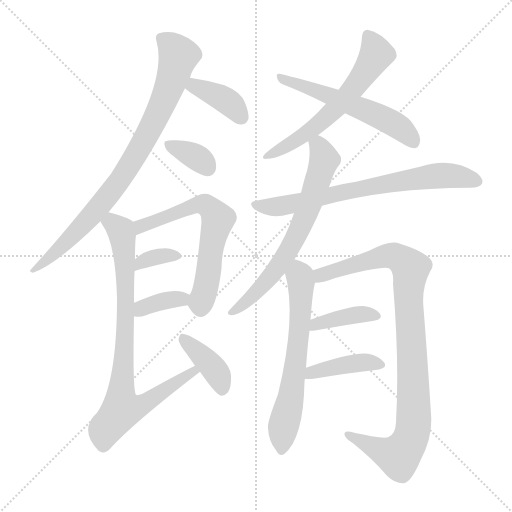
t = 0.00 s
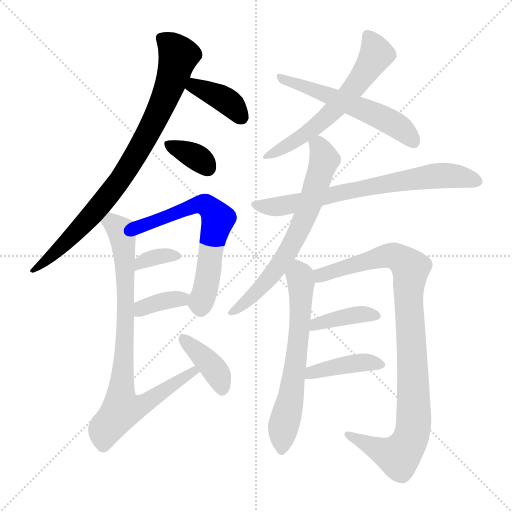
t = 2.27 s
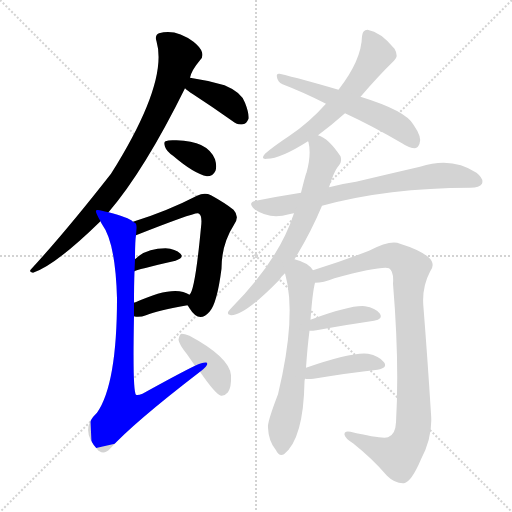
t = 4.53 s
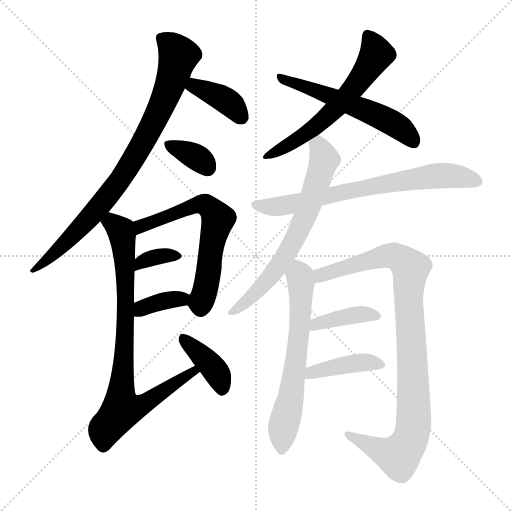
t = 6.79 s
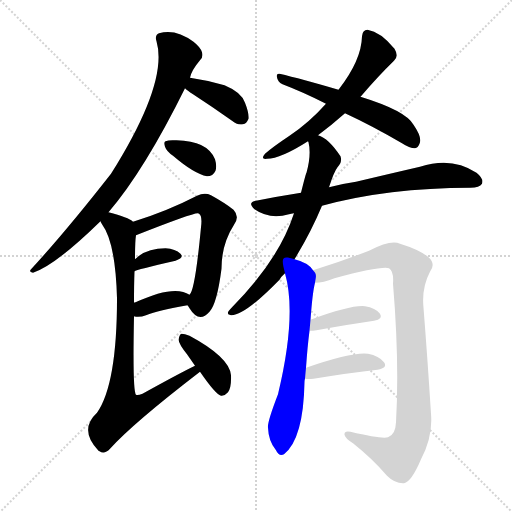
t = 9.06 s
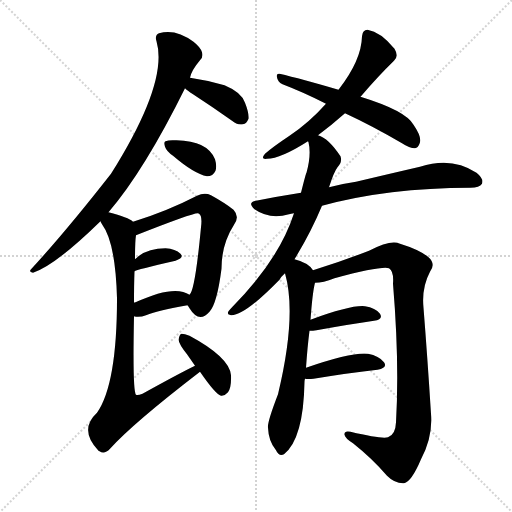
t = 11.32 s

The animated SVG that drew these frames (rendered in a browser with its animation timeline set to each time). Animation: 16 CSS @keyframes rules; one cycle of 11.32 s.

<svg version="1.1" viewBox="0 0 1024 1024" xmlns="http://www.w3.org/2000/svg">
  <g stroke="lightgray" stroke-dasharray="1,1" stroke-width="1" transform="scale(4, 4)">
    <line x1="0" y1="0" x2="256" y2="256"></line>
    <line x1="256" y1="0" x2="0" y2="256"></line>
    <line x1="128" y1="0" x2="128" y2="256"></line>
    <line x1="0" y1="128" x2="256" y2="128"></line>
  </g>
<g transform="scale(1, -1) translate(0, -900)">
   <style type="text/css">
    @keyframes keyframes0 {
      from {
       stroke: blue;
       stroke-dashoffset: 830;
       stroke-width: 128;
       }
       73% {
       animation-timing-function: step-end;
       stroke: blue;
       stroke-dashoffset: 0;
       stroke-width: 128;
       }
       to {
       stroke: black;
       stroke-width: 1024;
       }
       }
       #make-me-a-hanzi-animation-0 {
         animation: keyframes0 0.925456s both;
         animation-delay: 0.000000s;
         animation-timing-function: linear;
       }
    @keyframes keyframes1 {
      from {
       stroke: blue;
       stroke-dashoffset: 382;
       stroke-width: 128;
       }
       55% {
       animation-timing-function: step-end;
       stroke: blue;
       stroke-dashoffset: 0;
       stroke-width: 128;
       }
       to {
       stroke: black;
       stroke-width: 1024;
       }
       }
       #make-me-a-hanzi-animation-1 {
         animation: keyframes1 0.560872s both;
         animation-delay: 0.925456s;
         animation-timing-function: linear;
       }
    @keyframes keyframes2 {
      from {
       stroke: blue;
       stroke-dashoffset: 348;
       stroke-width: 128;
       }
       53% {
       animation-timing-function: step-end;
       stroke: blue;
       stroke-dashoffset: 0;
       stroke-width: 128;
       }
       to {
       stroke: black;
       stroke-width: 1024;
       }
       }
       #make-me-a-hanzi-animation-2 {
         animation: keyframes2 0.533203s both;
         animation-delay: 1.486328s;
         animation-timing-function: linear;
       }
    @keyframes keyframes3 {
      from {
       stroke: blue;
       stroke-dashoffset: 626;
       stroke-width: 128;
       }
       67% {
       animation-timing-function: step-end;
       stroke: blue;
       stroke-dashoffset: 0;
       stroke-width: 128;
       }
       to {
       stroke: black;
       stroke-width: 1024;
       }
       }
       #make-me-a-hanzi-animation-3 {
         animation: keyframes3 0.759440s both;
         animation-delay: 2.019531s;
         animation-timing-function: linear;
       }
    @keyframes keyframes4 {
      from {
       stroke: blue;
       stroke-dashoffset: 341;
       stroke-width: 128;
       }
       53% {
       animation-timing-function: step-end;
       stroke: blue;
       stroke-dashoffset: 0;
       stroke-width: 128;
       }
       to {
       stroke: black;
       stroke-width: 1024;
       }
       }
       #make-me-a-hanzi-animation-4 {
         animation: keyframes4 0.527507s both;
         animation-delay: 2.778971s;
         animation-timing-function: linear;
       }
    @keyframes keyframes5 {
      from {
       stroke: blue;
       stroke-dashoffset: 361;
       stroke-width: 128;
       }
       54% {
       animation-timing-function: step-end;
       stroke: blue;
       stroke-dashoffset: 0;
       stroke-width: 128;
       }
       to {
       stroke: black;
       stroke-width: 1024;
       }
       }
       #make-me-a-hanzi-animation-5 {
         animation: keyframes5 0.543783s both;
         animation-delay: 3.306478s;
         animation-timing-function: linear;
       }
    @keyframes keyframes6 {
      from {
       stroke: blue;
       stroke-dashoffset: 820;
       stroke-width: 128;
       }
       73% {
       animation-timing-function: step-end;
       stroke: blue;
       stroke-dashoffset: 0;
       stroke-width: 128;
       }
       to {
       stroke: black;
       stroke-width: 1024;
       }
       }
       #make-me-a-hanzi-animation-6 {
         animation: keyframes6 0.917318s both;
         animation-delay: 3.850260s;
         animation-timing-function: linear;
       }
    @keyframes keyframes7 {
      from {
       stroke: blue;
       stroke-dashoffset: 390;
       stroke-width: 128;
       }
       56% {
       animation-timing-function: step-end;
       stroke: blue;
       stroke-dashoffset: 0;
       stroke-width: 128;
       }
       to {
       stroke: black;
       stroke-width: 1024;
       }
       }
       #make-me-a-hanzi-animation-7 {
         animation: keyframes7 0.567383s both;
         animation-delay: 4.767578s;
         animation-timing-function: linear;
       }
    @keyframes keyframes8 {
      from {
       stroke: blue;
       stroke-dashoffset: 598;
       stroke-width: 128;
       }
       66% {
       animation-timing-function: step-end;
       stroke: blue;
       stroke-dashoffset: 0;
       stroke-width: 128;
       }
       to {
       stroke: black;
       stroke-width: 1024;
       }
       }
       #make-me-a-hanzi-animation-8 {
         animation: keyframes8 0.736654s both;
         animation-delay: 5.334961s;
         animation-timing-function: linear;
       }
    @keyframes keyframes9 {
      from {
       stroke: blue;
       stroke-dashoffset: 552;
       stroke-width: 128;
       }
       64% {
       animation-timing-function: step-end;
       stroke: blue;
       stroke-dashoffset: 0;
       stroke-width: 128;
       }
       to {
       stroke: black;
       stroke-width: 1024;
       }
       }
       #make-me-a-hanzi-animation-9 {
         animation: keyframes9 0.699219s both;
         animation-delay: 6.071615s;
         animation-timing-function: linear;
       }
    @keyframes keyframes10 {
      from {
       stroke: blue;
       stroke-dashoffset: 707;
       stroke-width: 128;
       }
       70% {
       animation-timing-function: step-end;
       stroke: blue;
       stroke-dashoffset: 0;
       stroke-width: 128;
       }
       to {
       stroke: black;
       stroke-width: 1024;
       }
       }
       #make-me-a-hanzi-animation-10 {
         animation: keyframes10 0.825358s both;
         animation-delay: 6.770833s;
         animation-timing-function: linear;
       }
    @keyframes keyframes11 {
      from {
       stroke: blue;
       stroke-dashoffset: 668;
       stroke-width: 128;
       }
       68% {
       animation-timing-function: step-end;
       stroke: blue;
       stroke-dashoffset: 0;
       stroke-width: 128;
       }
       to {
       stroke: black;
       stroke-width: 1024;
       }
       }
       #make-me-a-hanzi-animation-11 {
         animation: keyframes11 0.793620s both;
         animation-delay: 7.596191s;
         animation-timing-function: linear;
       }
    @keyframes keyframes12 {
      from {
       stroke: blue;
       stroke-dashoffset: 628;
       stroke-width: 128;
       }
       67% {
       animation-timing-function: step-end;
       stroke: blue;
       stroke-dashoffset: 0;
       stroke-width: 128;
       }
       to {
       stroke: black;
       stroke-width: 1024;
       }
       }
       #make-me-a-hanzi-animation-12 {
         animation: keyframes12 0.761068s both;
         animation-delay: 8.389811s;
         animation-timing-function: linear;
       }
    @keyframes keyframes13 {
      from {
       stroke: blue;
       stroke-dashoffset: 952;
       stroke-width: 128;
       }
       76% {
       animation-timing-function: step-end;
       stroke: blue;
       stroke-dashoffset: 0;
       stroke-width: 128;
       }
       to {
       stroke: black;
       stroke-width: 1024;
       }
       }
       #make-me-a-hanzi-animation-13 {
         animation: keyframes13 1.024740s both;
         animation-delay: 9.150879s;
         animation-timing-function: linear;
       }
    @keyframes keyframes14 {
      from {
       stroke: blue;
       stroke-dashoffset: 389;
       stroke-width: 128;
       }
       56% {
       animation-timing-function: step-end;
       stroke: blue;
       stroke-dashoffset: 0;
       stroke-width: 128;
       }
       to {
       stroke: black;
       stroke-width: 1024;
       }
       }
       #make-me-a-hanzi-animation-14 {
         animation: keyframes14 0.566569s both;
         animation-delay: 10.175618s;
         animation-timing-function: linear;
       }
    @keyframes keyframes15 {
      from {
       stroke: blue;
       stroke-dashoffset: 407;
       stroke-width: 128;
       }
       57% {
       animation-timing-function: step-end;
       stroke: blue;
       stroke-dashoffset: 0;
       stroke-width: 128;
       }
       to {
       stroke: black;
       stroke-width: 1024;
       }
       }
       #make-me-a-hanzi-animation-15 {
         animation: keyframes15 0.581217s both;
         animation-delay: 10.742188s;
         animation-timing-function: linear;
       }
</style>
<path d="M 217.0 475.5 Q 289.0 559.5 370.0 723.5 L 380.0 744.5 Q 383.0 759.5 400.0 779.5 Q 407.0 785.5 404.0 795.5 Q 401.0 805.5 387.0 816.5 Q 351.0 843.5 318.0 833.5 Q 309.0 829.5 313.0 817.5 Q 337.0 735.5 222.0 552.5 Q 132.0 437.5 63.0 362.5 Q 56.0 356.5 66.0 354.5 Q 111.0 369.5 201.0 457.5 L 217.0 475.5 Z" fill="lightgray"></path> 
<path d="M 370.0 723.5 Q 374.0 719.5 386.0 711.5 Q 423.0 687.5 464.0 658.5 Q 474.0 649.5 486.0 651.5 Q 493.0 652.5 497.0 662.5 Q 498.0 674.5 490.0 694.5 Q 483.0 715.5 449.0 729.5 Q 415.0 739.5 380.0 744.5 C 350.0 748.5 347.0 743.5 370.0 723.5 Z" fill="lightgray"></path> 
<path d="M 346.0 588.5 Q 388.0 552.5 414.0 547.5 Q 426.0 547.5 431.0 558.5 Q 434.0 568.5 430.0 581.5 Q 415.0 618.5 353.0 619.5 L 351.0 619.5 Q 338.0 620.5 331.0 617.5 Q 327.0 616.5 330.0 606.5 Q 333.0 597.5 346.0 588.5 Z" fill="lightgray"></path> 
<path d="M 375.0 289.5 Q 376.0 288.5 379.0 283.5 Q 398.0 252.5 419.0 276.5 Q 434.0 292.5 443.0 362.5 Q 443.0 411.5 468.0 450.5 Q 480.0 466.5 467.0 480.5 Q 451.0 493.5 422.0 509.5 Q 409.0 515.5 394.0 508.5 Q 334.0 477.5 266.0 456.5 C 237.0 447.5 244.0 418.5 272.0 429.5 Q 386.0 474.5 396.0 473.5 L 398.0 472.5 Q 405.0 468.5 402.0 445.5 Q 390.0 318.5 379.0 310.5 C 371.0 295.5 371.0 295.5 375.0 289.5 Z" fill="lightgray"></path> 
<path d="M 269.0 357.5 Q 272.0 360.5 351.0 378.5 Q 369.0 384.5 361.0 392.5 Q 351.0 402.5 331.0 403.5 Q 292.0 403.5 270.0 381.5 C 248.0 360.5 242.0 345.5 269.0 357.5 Z" fill="lightgray"></path> 
<path d="M 268.0 267.5 Q 269.0 267.5 272.0 266.5 Q 282.0 265.5 292.0 269.5 Q 317.0 279.5 375.0 289.5 C 405.0 294.5 405.0 294.5 379.0 310.5 Q 349.0 331.5 271.0 295.5 Q 268.0 295.5 268.0 294.5 C 240.0 284.5 239.0 274.5 268.0 267.5 Z" fill="lightgray"></path> 
<path d="M 390.0 168.5 Q 359.0 153.5 285.0 112.5 Q 275.0 108.5 272.0 110.5 Q 265.0 116.5 268.0 267.5 L 268.0 294.5 Q 268.0 331.5 269.0 357.5 L 270.0 381.5 Q 270.0 417.5 272.0 429.5 C 274.0 452.5 274.0 452.5 266.0 456.5 Q 257.0 465.5 217.0 475.5 C 188.0 483.5 186.0 483.5 201.0 457.5 Q 201.0 456.5 204.0 451.5 Q 231.0 415.5 234.0 303.5 Q 234.0 131.5 194.0 74.5 Q 157.0 40.5 197.0 -1.5 L 199.0 -2.5 Q 209.0 -9.5 220.0 2.5 Q 266.0 53.5 400.0 156.5 C 424.0 174.5 417.0 181.5 390.0 168.5 Z" fill="lightgray"></path> 
<path d="M 400.0 156.5 Q 431.0 111.5 442.0 108.5 Q 449.0 107.5 456.0 115.5 Q 463.0 125.5 462.0 149.5 Q 459.0 185.5 379.0 228.5 Q 369.0 232.5 363.0 232.5 Q 359.0 231.5 357.0 220.5 Q 358.0 211.5 374.0 191.5 Q 381.0 181.5 390.0 168.5 L 400.0 156.5 Z" fill="lightgray"></path> 
<path d="M 636.0 629.5 Q 664.0 650.5 690.0 673.5 L 721.0 706.5 Q 721.0 707.5 722.0 707.5 Q 756.0 747.5 788.0 778.5 Q 798.0 787.5 789.0 802.5 Q 761.0 836.5 735.0 840.5 Q 725.0 840.5 724.0 827.5 Q 723.0 779.5 677.0 720.5 L 652.0 692.5 Q 651.0 692.5 651.0 691.5 Q 618.0 654.5 579.0 628.5 Q 546.0 606.5 530.0 592.5 Q 520.0 580.5 534.0 582.5 Q 561.0 582.5 616.0 617.5 L 636.0 629.5 Z" fill="lightgray"></path> 
<path d="M 690.0 673.5 Q 744.0 648.5 804.0 613.5 Q 819.0 603.5 830.0 603.5 Q 836.0 604.5 839.0 612.5 Q 845.0 624.5 827.0 650.5 Q 812.0 678.5 721.0 706.5 L 677.0 720.5 Q 602.0 742.5 559.0 752.5 Q 552.0 753.5 554.0 745.5 Q 555.0 736.5 565.0 731.5 Q 607.0 715.5 652.0 692.5 L 690.0 673.5 Z" fill="lightgray"></path> 
<path d="M 644.0 488.5 Q 776.0 524.5 941.0 524.5 Q 959.0 524.5 964.0 532.5 Q 968.0 542.5 953.0 554.5 Q 904.0 587.5 840.0 566.5 Q 788.0 554.5 712.0 536.5 Q 684.0 532.5 658.0 525.5 L 602.0 514.5 Q 557.0 507.5 512.0 498.5 Q 494.0 495.5 509.0 481.5 Q 539.0 460.5 578.0 471.5 Q 582.0 472.5 588.0 473.5 L 644.0 488.5 Z" fill="lightgray"></path> 
<path d="M 589.0 381.5 Q 622.0 435.5 644.0 488.5 L 658.0 525.5 Q 668.0 556.5 675.0 565.5 Q 685.0 575.5 681.0 587.5 Q 657.0 623.5 636.0 629.5 C 611.0 641.5 611.0 641.5 616.0 617.5 L 617.0 615.5 Q 623.0 591.5 613.0 554.5 Q 612.0 554.5 602.0 514.5 L 588.0 473.5 Q 558.0 380.5 465.0 286.5 Q 461.0 282.5 457.0 277.5 Q 453.0 270.5 462.0 269.5 Q 489.0 268.5 559.0 340.5 Q 562.0 346.5 570.0 353.5 L 589.0 381.5 Z" fill="lightgray"></path> 
<path d="M 612.0 164.5 Q 615.0 207.5 619.0 238.5 L 621.0 260.5 Q 625.0 315.5 630.0 334.5 C 633.0 351.5 633.0 351.5 626.0 359.5 Q 617.0 374.5 589.0 381.5 C 561.0 390.5 563.0 382.5 570.0 353.5 Q 594.0 269.5 556.0 111.5 Q 534.0 54.5 536.0 44.5 Q 537.0 17.5 552.0 -0.5 Q 558.0 -13.5 568.0 -8.5 Q 607.0 22.5 609.0 136.5 Q 609.0 139.5 610.0 142.5 L 612.0 164.5 Z" fill="lightgray"></path> 
<path d="M 630.0 334.5 Q 646.0 334.5 669.0 343.5 Q 763.0 368.5 778.0 363.5 Q 788.0 357.5 786.0 332.5 Q 799.0 176.5 792.0 55.5 Q 791.0 30.5 776.0 25.5 Q 764.0 21.5 701.0 36.5 Q 688.0 39.5 689.0 30.5 Q 690.0 23.5 706.0 13.5 Q 745.0 -17.5 774.0 -51.5 Q 790.0 -67.5 808.0 -66.5 Q 823.0 -63.5 842.0 -18.5 Q 866.0 26.5 862.0 72.5 Q 855.0 183.5 847.0 284.5 Q 843.0 324.5 860.0 356.5 Q 872.0 372.5 857.0 385.5 Q 839.0 400.5 800.0 412.5 Q 782.0 421.5 738.0 398.5 Q 684.0 377.5 626.0 359.5 C 597.0 350.5 600.0 330.5 630.0 334.5 Z" fill="lightgray"></path> 
<path d="M 619.0 238.5 Q 626.0 238.5 633.0 239.5 Q 699.0 251.5 748.0 258.5 Q 767.0 261.5 760.0 272.5 Q 751.0 284.5 730.0 287.5 Q 703.0 290.5 621.0 260.5 C 593.0 250.5 589.0 237.5 619.0 238.5 Z" fill="lightgray"></path> 
<path d="M 610.0 142.5 Q 616.0 141.5 627.0 142.5 Q 700.0 154.5 755.0 160.5 Q 776.0 164.5 768.0 175.5 Q 758.0 188.5 736.0 192.5 Q 705.0 196.5 612.0 164.5 C 584.0 154.5 580.0 145.5 610.0 142.5 Z" fill="lightgray"></path> 
      <clipPath id="make-me-a-hanzi-clip-0">
      <path d="M 217.0 475.5 Q 289.0 559.5 370.0 723.5 L 380.0 744.5 Q 383.0 759.5 400.0 779.5 Q 407.0 785.5 404.0 795.5 Q 401.0 805.5 387.0 816.5 Q 351.0 843.5 318.0 833.5 Q 309.0 829.5 313.0 817.5 Q 337.0 735.5 222.0 552.5 Q 132.0 437.5 63.0 362.5 Q 56.0 356.5 66.0 354.5 Q 111.0 369.5 201.0 457.5 L 217.0 475.5 Z" fill="lightgray"></path>
      </clipPath>
      <path clip-path="url(#make-me-a-hanzi-clip-0)" d="M 323.0 823.5 L 357.0 789.5 L 340.0 728.5 L 288.0 618.5 L 242.0 542.5 L 197.0 485.5 L 151.0 433.5 L 69.0 360.5 " fill="none" id="make-me-a-hanzi-animation-0" stroke-dasharray="702 1404" stroke-linecap="round"></path>

      <clipPath id="make-me-a-hanzi-clip-1">
      <path d="M 370.0 723.5 Q 374.0 719.5 386.0 711.5 Q 423.0 687.5 464.0 658.5 Q 474.0 649.5 486.0 651.5 Q 493.0 652.5 497.0 662.5 Q 498.0 674.5 490.0 694.5 Q 483.0 715.5 449.0 729.5 Q 415.0 739.5 380.0 744.5 C 350.0 748.5 347.0 743.5 370.0 723.5 Z" fill="lightgray"></path>
      </clipPath>
      <path clip-path="url(#make-me-a-hanzi-clip-1)" d="M 377.0 726.5 L 389.0 727.5 L 436.0 708.5 L 466.0 688.5 L 482.0 666.5 " fill="none" id="make-me-a-hanzi-animation-1" stroke-dasharray="254 508" stroke-linecap="round"></path>

      <clipPath id="make-me-a-hanzi-clip-2">
      <path d="M 346.0 588.5 Q 388.0 552.5 414.0 547.5 Q 426.0 547.5 431.0 558.5 Q 434.0 568.5 430.0 581.5 Q 415.0 618.5 353.0 619.5 L 351.0 619.5 Q 338.0 620.5 331.0 617.5 Q 327.0 616.5 330.0 606.5 Q 333.0 597.5 346.0 588.5 Z" fill="lightgray"></path>
      </clipPath>
      <path clip-path="url(#make-me-a-hanzi-clip-2)" d="M 337.0 611.5 L 401.0 580.5 L 415.0 564.5 " fill="none" id="make-me-a-hanzi-animation-2" stroke-dasharray="220 440" stroke-linecap="round"></path>

      <clipPath id="make-me-a-hanzi-clip-3">
      <path d="M 375.0 289.5 Q 376.0 288.5 379.0 283.5 Q 398.0 252.5 419.0 276.5 Q 434.0 292.5 443.0 362.5 Q 443.0 411.5 468.0 450.5 Q 480.0 466.5 467.0 480.5 Q 451.0 493.5 422.0 509.5 Q 409.0 515.5 394.0 508.5 Q 334.0 477.5 266.0 456.5 C 237.0 447.5 244.0 418.5 272.0 429.5 Q 386.0 474.5 396.0 473.5 L 398.0 472.5 Q 405.0 468.5 402.0 445.5 Q 390.0 318.5 379.0 310.5 C 371.0 295.5 371.0 295.5 375.0 289.5 Z" fill="lightgray"></path>
      </clipPath>
      <path clip-path="url(#make-me-a-hanzi-clip-3)" d="M 276.0 451.5 L 283.0 446.5 L 303.0 452.5 L 394.0 490.5 L 411.0 490.5 L 428.0 475.5 L 436.0 460.5 L 421.0 404.5 L 410.0 317.5 L 401.0 294.5 L 386.0 292.5 " fill="none" id="make-me-a-hanzi-animation-3" stroke-dasharray="498 996" stroke-linecap="round"></path>

      <clipPath id="make-me-a-hanzi-clip-4">
      <path d="M 269.0 357.5 Q 272.0 360.5 351.0 378.5 Q 369.0 384.5 361.0 392.5 Q 351.0 402.5 331.0 403.5 Q 292.0 403.5 270.0 381.5 C 248.0 360.5 242.0 345.5 269.0 357.5 Z" fill="lightgray"></path>
      </clipPath>
      <path clip-path="url(#make-me-a-hanzi-clip-4)" d="M 274.0 365.5 L 302.0 383.5 L 354.0 387.5 " fill="none" id="make-me-a-hanzi-animation-4" stroke-dasharray="213 426" stroke-linecap="round"></path>

      <clipPath id="make-me-a-hanzi-clip-5">
      <path d="M 268.0 267.5 Q 269.0 267.5 272.0 266.5 Q 282.0 265.5 292.0 269.5 Q 317.0 279.5 375.0 289.5 C 405.0 294.5 405.0 294.5 379.0 310.5 Q 349.0 331.5 271.0 295.5 Q 268.0 295.5 268.0 294.5 C 240.0 284.5 239.0 274.5 268.0 267.5 Z" fill="lightgray"></path>
      </clipPath>
      <path clip-path="url(#make-me-a-hanzi-clip-5)" d="M 272.0 274.5 L 307.0 293.5 L 371.0 306.5 " fill="none" id="make-me-a-hanzi-animation-5" stroke-dasharray="233 466" stroke-linecap="round"></path>

      <clipPath id="make-me-a-hanzi-clip-6">
      <path d="M 390.0 168.5 Q 359.0 153.5 285.0 112.5 Q 275.0 108.5 272.0 110.5 Q 265.0 116.5 268.0 267.5 L 268.0 294.5 Q 268.0 331.5 269.0 357.5 L 270.0 381.5 Q 270.0 417.5 272.0 429.5 C 274.0 452.5 274.0 452.5 266.0 456.5 Q 257.0 465.5 217.0 475.5 C 188.0 483.5 186.0 483.5 201.0 457.5 Q 201.0 456.5 204.0 451.5 Q 231.0 415.5 234.0 303.5 Q 234.0 131.5 194.0 74.5 Q 157.0 40.5 197.0 -1.5 L 199.0 -2.5 Q 209.0 -9.5 220.0 2.5 Q 266.0 53.5 400.0 156.5 C 424.0 174.5 417.0 181.5 390.0 168.5 Z" fill="lightgray"></path>
      </clipPath>
      <path clip-path="url(#make-me-a-hanzi-clip-6)" d="M 210.0 458.5 L 224.0 455.5 L 241.0 438.5 L 249.0 389.5 L 253.0 253.5 L 242.0 125.5 L 244.0 81.5 L 288.0 91.5 L 390.0 158.5 " fill="none" id="make-me-a-hanzi-animation-6" stroke-dasharray="692 1384" stroke-linecap="round"></path>

      <clipPath id="make-me-a-hanzi-clip-7">
      <path d="M 400.0 156.5 Q 431.0 111.5 442.0 108.5 Q 449.0 107.5 456.0 115.5 Q 463.0 125.5 462.0 149.5 Q 459.0 185.5 379.0 228.5 Q 369.0 232.5 363.0 232.5 Q 359.0 231.5 357.0 220.5 Q 358.0 211.5 374.0 191.5 Q 381.0 181.5 390.0 168.5 L 400.0 156.5 Z" fill="lightgray"></path>
      </clipPath>
      <path clip-path="url(#make-me-a-hanzi-clip-7)" d="M 365.0 223.5 L 418.0 174.5 L 437.0 148.5 L 445.0 120.5 " fill="none" id="make-me-a-hanzi-animation-7" stroke-dasharray="262 524" stroke-linecap="round"></path>

      <clipPath id="make-me-a-hanzi-clip-8">
      <path d="M 636.0 629.5 Q 664.0 650.5 690.0 673.5 L 721.0 706.5 Q 721.0 707.5 722.0 707.5 Q 756.0 747.5 788.0 778.5 Q 798.0 787.5 789.0 802.5 Q 761.0 836.5 735.0 840.5 Q 725.0 840.5 724.0 827.5 Q 723.0 779.5 677.0 720.5 L 652.0 692.5 Q 651.0 692.5 651.0 691.5 Q 618.0 654.5 579.0 628.5 Q 546.0 606.5 530.0 592.5 Q 520.0 580.5 534.0 582.5 Q 561.0 582.5 616.0 617.5 L 636.0 629.5 Z" fill="lightgray"></path>
      </clipPath>
      <path clip-path="url(#make-me-a-hanzi-clip-8)" d="M 735.0 829.5 L 753.0 791.5 L 706.0 722.5 L 642.0 655.5 L 600.0 623.5 L 538.0 589.5 " fill="none" id="make-me-a-hanzi-animation-8" stroke-dasharray="470 940" stroke-linecap="round"></path>

      <clipPath id="make-me-a-hanzi-clip-9">
      <path d="M 690.0 673.5 Q 744.0 648.5 804.0 613.5 Q 819.0 603.5 830.0 603.5 Q 836.0 604.5 839.0 612.5 Q 845.0 624.5 827.0 650.5 Q 812.0 678.5 721.0 706.5 L 677.0 720.5 Q 602.0 742.5 559.0 752.5 Q 552.0 753.5 554.0 745.5 Q 555.0 736.5 565.0 731.5 Q 607.0 715.5 652.0 692.5 L 690.0 673.5 Z" fill="lightgray"></path>
      </clipPath>
      <path clip-path="url(#make-me-a-hanzi-clip-9)" d="M 563.0 744.5 L 761.0 666.5 L 802.0 643.5 L 826.0 616.5 " fill="none" id="make-me-a-hanzi-animation-9" stroke-dasharray="424 848" stroke-linecap="round"></path>

      <clipPath id="make-me-a-hanzi-clip-10">
      <path d="M 644.0 488.5 Q 776.0 524.5 941.0 524.5 Q 959.0 524.5 964.0 532.5 Q 968.0 542.5 953.0 554.5 Q 904.0 587.5 840.0 566.5 Q 788.0 554.5 712.0 536.5 Q 684.0 532.5 658.0 525.5 L 602.0 514.5 Q 557.0 507.5 512.0 498.5 Q 494.0 495.5 509.0 481.5 Q 539.0 460.5 578.0 471.5 Q 582.0 472.5 588.0 473.5 L 644.0 488.5 Z" fill="lightgray"></path>
      </clipPath>
      <path clip-path="url(#make-me-a-hanzi-clip-10)" d="M 510.0 490.5 L 567.0 488.5 L 740.0 527.5 L 868.0 548.5 L 903.0 549.5 L 954.0 537.5 " fill="none" id="make-me-a-hanzi-animation-10" stroke-dasharray="579 1158" stroke-linecap="round"></path>

      <clipPath id="make-me-a-hanzi-clip-11">
      <path d="M 589.0 381.5 Q 622.0 435.5 644.0 488.5 L 658.0 525.5 Q 668.0 556.5 675.0 565.5 Q 685.0 575.5 681.0 587.5 Q 657.0 623.5 636.0 629.5 C 611.0 641.5 611.0 641.5 616.0 617.5 L 617.0 615.5 Q 623.0 591.5 613.0 554.5 Q 612.0 554.5 602.0 514.5 L 588.0 473.5 Q 558.0 380.5 465.0 286.5 Q 461.0 282.5 457.0 277.5 Q 453.0 270.5 462.0 269.5 Q 489.0 268.5 559.0 340.5 Q 562.0 346.5 570.0 353.5 L 589.0 381.5 Z" fill="lightgray"></path>
      </clipPath>
      <path clip-path="url(#make-me-a-hanzi-clip-11)" d="M 622.0 619.5 L 640.0 604.5 L 649.0 580.5 L 598.0 437.5 L 540.0 342.5 L 465.0 276.5 " fill="none" id="make-me-a-hanzi-animation-11" stroke-dasharray="540 1080" stroke-linecap="round"></path>

      <clipPath id="make-me-a-hanzi-clip-12">
      <path d="M 612.0 164.5 Q 615.0 207.5 619.0 238.5 L 621.0 260.5 Q 625.0 315.5 630.0 334.5 C 633.0 351.5 633.0 351.5 626.0 359.5 Q 617.0 374.5 589.0 381.5 C 561.0 390.5 563.0 382.5 570.0 353.5 Q 594.0 269.5 556.0 111.5 Q 534.0 54.5 536.0 44.5 Q 537.0 17.5 552.0 -0.5 Q 558.0 -13.5 568.0 -8.5 Q 607.0 22.5 609.0 136.5 Q 609.0 139.5 610.0 142.5 L 612.0 164.5 Z" fill="lightgray"></path>
      </clipPath>
      <path clip-path="url(#make-me-a-hanzi-clip-12)" d="M 595.0 370.5 L 602.0 335.5 L 597.0 220.5 L 563.0 1.5 " fill="none" id="make-me-a-hanzi-animation-12" stroke-dasharray="500 1000" stroke-linecap="round"></path>

      <clipPath id="make-me-a-hanzi-clip-13">
      <path d="M 630.0 334.5 Q 646.0 334.5 669.0 343.5 Q 763.0 368.5 778.0 363.5 Q 788.0 357.5 786.0 332.5 Q 799.0 176.5 792.0 55.5 Q 791.0 30.5 776.0 25.5 Q 764.0 21.5 701.0 36.5 Q 688.0 39.5 689.0 30.5 Q 690.0 23.5 706.0 13.5 Q 745.0 -17.5 774.0 -51.5 Q 790.0 -67.5 808.0 -66.5 Q 823.0 -63.5 842.0 -18.5 Q 866.0 26.5 862.0 72.5 Q 855.0 183.5 847.0 284.5 Q 843.0 324.5 860.0 356.5 Q 872.0 372.5 857.0 385.5 Q 839.0 400.5 800.0 412.5 Q 782.0 421.5 738.0 398.5 Q 684.0 377.5 626.0 359.5 C 597.0 350.5 600.0 330.5 630.0 334.5 Z" fill="lightgray"></path>
      </clipPath>
      <path clip-path="url(#make-me-a-hanzi-clip-13)" d="M 635.0 341.5 L 666.0 358.5 L 778.0 388.5 L 800.0 383.5 L 821.0 361.5 L 817.0 308.5 L 828.0 94.5 L 823.0 28.5 L 798.0 -12.5 L 767.0 -4.5 L 697.0 29.5 " fill="none" id="make-me-a-hanzi-animation-13" stroke-dasharray="824 1648" stroke-linecap="round"></path>

      <clipPath id="make-me-a-hanzi-clip-14">
      <path d="M 619.0 238.5 Q 626.0 238.5 633.0 239.5 Q 699.0 251.5 748.0 258.5 Q 767.0 261.5 760.0 272.5 Q 751.0 284.5 730.0 287.5 Q 703.0 290.5 621.0 260.5 C 593.0 250.5 589.0 237.5 619.0 238.5 Z" fill="lightgray"></path>
      </clipPath>
      <path clip-path="url(#make-me-a-hanzi-clip-14)" d="M 626.0 243.5 L 634.0 253.5 L 719.0 271.5 L 752.0 267.5 " fill="none" id="make-me-a-hanzi-animation-14" stroke-dasharray="261 522" stroke-linecap="round"></path>

      <clipPath id="make-me-a-hanzi-clip-15">
      <path d="M 610.0 142.5 Q 616.0 141.5 627.0 142.5 Q 700.0 154.5 755.0 160.5 Q 776.0 164.5 768.0 175.5 Q 758.0 188.5 736.0 192.5 Q 705.0 196.5 612.0 164.5 C 584.0 154.5 580.0 145.5 610.0 142.5 Z" fill="lightgray"></path>
      </clipPath>
      <path clip-path="url(#make-me-a-hanzi-clip-15)" d="M 614.0 147.5 L 626.0 157.5 L 700.0 172.5 L 739.0 175.5 L 759.0 170.5 " fill="none" id="make-me-a-hanzi-animation-15" stroke-dasharray="279 558" stroke-linecap="round"></path>

</g>
</svg>
